The GitHub repository siddh34/Fish-Detection-Project contains a labelled image folder "Fish-Detection-Project" with 24 categories: A73EGS-p, acanthaluteres vittiger, acanthopagrus berda, acreichthys tomentosus, aluterus monoceros, aluterus scriptus, amanses scopas, anampses elegans, anampses femininus, anampses meleagrides, anodontostoma chacunda, anyperodon leucogrammicus, aphareus furca, bodianus anthioides, bodianus bilunulatus, bodianus diana, bodianus loxozonus, bodianus mesothorax, bodianus perditio, bothus mancus, brachaluteres jacksonianus, cantherhines dumerilii, cantherhines fronticinctus, cantherhines pardalis. Examples follow, each with its label.

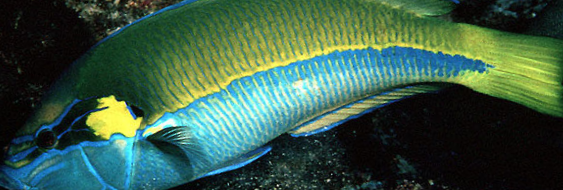
Label: anampses elegans

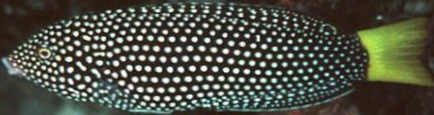
Label: anampses meleagrides

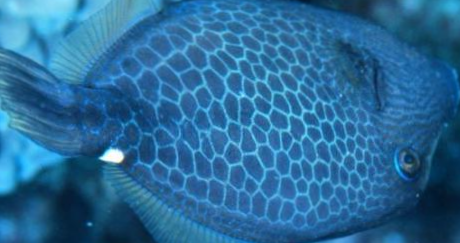
Label: cantherhines pardalis

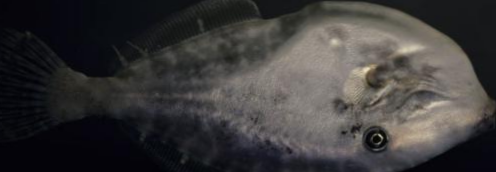
Label: aluterus monoceros

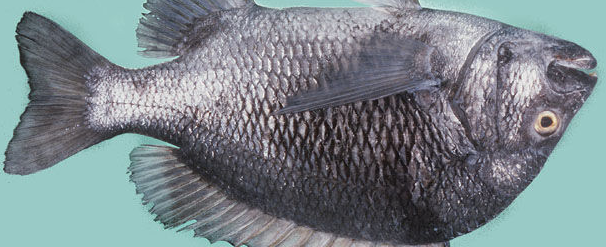
Label: acanthopagrus berda

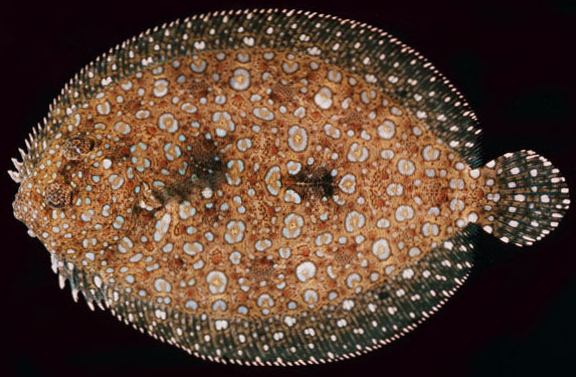
Label: bothus mancus
